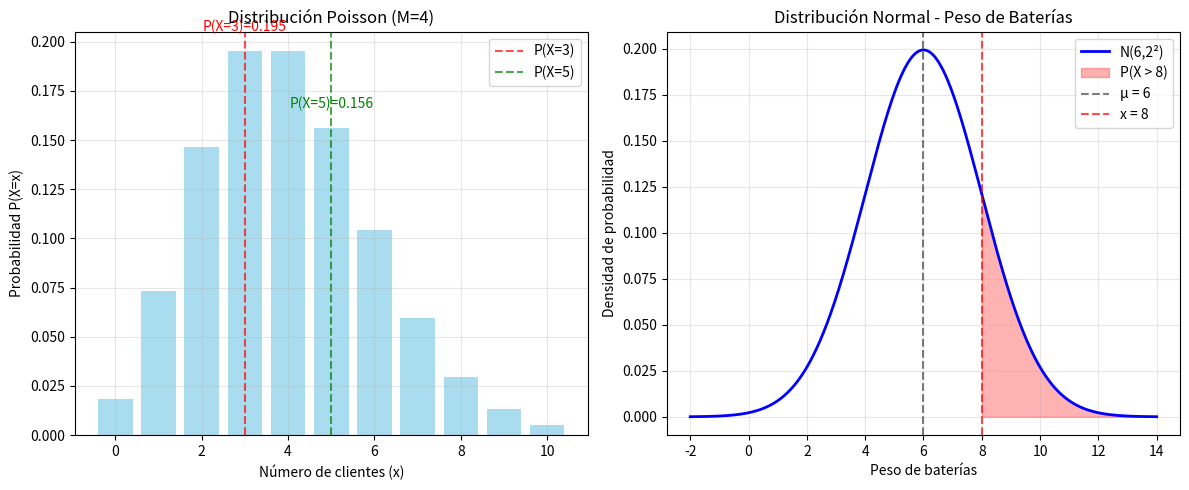

Recreate this plot in Python.
import numpy as np
import matplotlib.pyplot as plt
from scipy.stats import poisson, norm
import math

def pregunta_3_4_poisson():
    """Preguntas 3 y 4: Distribución Poisson P(X=3) con M=4"""
    print("=== PREGUNTAS 3 y 4: DISTRIBUCIÓN POISSON ===")
    print("X ~ Poisson(M=4), calcular P(X=3)")
    
    M = 4
    x = 3
    
    # Usando scipy
    prob_scipy = poisson.pmf(x, M)
    
    # Cálculo manual usando la fórmula
    prob_manual = (math.exp(-M) * (M ** x)) / math.factorial(x)
    
    print(f"Parámetros: M = {M}, x = {x}")
    print(f"Fórmula: P(X={x}) = (e^(-{M}) * {M}^{x}) / {x}!")
    print(f"Resultado scipy: {prob_scipy:.6f}")
    print(f"Resultado manual: {prob_manual:.6f}")
    print(f"Porcentaje: {prob_scipy * 100:.2f}%")
    
    return prob_scipy

def pregunta_5_6_poisson():
    """Preguntas 5 y 6: Distribución Poisson P(X=5) con M=4"""
    print("\n=== PREGUNTAS 5 y 6: DISTRIBUCIÓN POISSON ===")
    print("X ~ Poisson(M=4), calcular P(X=5)")
    
    M = 4
    x = 5
    
    # Usando scipy
    prob_scipy = poisson.pmf(x, M)
    
    # Cálculo manual usando la fórmula
    prob_manual = (math.exp(-M) * (M ** x)) / math.factorial(x)
    
    print(f"Parámetros: M = {M}, x = {x}")
    print(f"Fórmula: P(X={x}) = (e^(-{M}) * {M}^{x}) / {x}!")
    print(f"Resultado scipy: {prob_scipy:.6f}")
    print(f"Resultado manual: {prob_manual:.6f}")
    print(f"Porcentaje: {prob_scipy * 100:.2f}%")
    
    return prob_scipy

def pregunta_7_comparacion():
    """Pregunta 7: Comparación de probabilidades"""
    print("\n=== PREGUNTA 7: COMPARACIÓN ===")
    
    prob_3 = poisson.pmf(3, 4)
    prob_5 = poisson.pmf(5, 4)
    
    print(f"P(X=3) = {prob_3:.4f} = {prob_3 * 100:.2f}%")
    print(f"P(X=5) = {prob_5:.4f} = {prob_5 * 100:.2f}%")
    
    # Según el PDF menciona 19.54% y 15.63%
    print("\nComparación con valores del PDF:")
    print(f"Nuestro P(X=3): {prob_3 * 100:.2f}% vs PDF: 19.54%")
    print(f"Nuestro P(X=5): {prob_5 * 100:.2f}% vs PDF: 15.63%")
    
    diferencia_3 = abs(prob_3 * 100 - 19.54)
    diferencia_5 = abs(prob_5 * 100 - 15.63)
    
    print(f"Diferencia para P(X=3): {diferencia_3:.2f}%")
    print(f"Diferencia para P(X=5): {diferencia_5:.2f}%")

def problema_normal():
    """Problema de distribución normal - peso de baterías"""
    print("\n=== PROBLEMA DISTRIBUCIÓN NORMAL ===")
    print("Peso de baterías ~ N(μ=69, σ=2), P(X > 8)")
    
    # Del PDF parece que μ=6, σ=2, calcular P(X>8)
    # Pero hay inconsistencia en los valores, usaré los que parecen lógicos
    
    mu = 6  # media
    sigma = 2  # desviación estándar
    x_valor = 8  # valor para calcular P(X > 8)
    
    print(f"Parámetros: μ = {mu}, σ = {sigma}")
    print(f"Calcular: P(X > {x_valor})")
    
    # Calcular Z-score
    z_score = (x_valor - mu) / sigma
    print(f"Z-score: Z = ({x_valor} - {mu}) / {sigma} = {z_score}")
    
    # Calcular probabilidad usando scipy
    prob = 1 - norm.cdf(x_valor, mu, sigma)
    prob_z = 1 - norm.cdf(z_score)
    
    print(f"\nResultados:")
    print(f"P(X > {x_valor}) = 1 - P(X ≤ {x_valor})")
    print(f"Usando scipy directo: {prob:.6f}")
    print(f"Usando Z-score: {prob_z:.6f}")
    print(f"Porcentaje: {prob * 100:.2f}%")
    
    # Verificar con valores de la tabla normal
    print(f"\nVerificación con valores del PDF:")
    print(f"Nuestro resultado: {prob * 100:.2f}%")
    print(f"Valor en PDF: 15.87%")
    
    return prob, z_score

def graficar_poisson():
    """Graficar distribución de Poisson"""
    print("\n=== GRÁFICA DISTRIBUCIÓN POISSON ===")
    
    M = 4
    x_vals = np.arange(0, 11)
    probs = poisson.pmf(x_vals, M)
    
    plt.figure(figsize=(12, 5))
    
    plt.subplot(1, 2, 1)
    plt.bar(x_vals, probs, color='skyblue', alpha=0.7)
    plt.axvline(x=3, color='red', linestyle='--', alpha=0.7, label='P(X=3)')
    plt.axvline(x=5, color='green', linestyle='--', alpha=0.7, label='P(X=5)')
    plt.xlabel('Número de clientes (x)')
    plt.ylabel('Probabilidad P(X=x)')
    plt.title(f'Distribución Poisson (M={M})')
    plt.legend()
    plt.grid(True, alpha=0.3)
    
    # Destacar las probabilidades calculadas
    plt.text(3, poisson.pmf(3, M) + 0.01, f'P(X=3)={poisson.pmf(3, M):.3f}', 
             ha='center', color='red')
    plt.text(5, poisson.pmf(5, M) + 0.01, f'P(X=5)={poisson.pmf(5, M):.3f}', 
             ha='center', color='green')
    
    return x_vals, probs

def graficar_normal():
    """Graficar distribución normal"""
    print("\n=== GRÁFICA DISTRIBUCIÓN NORMAL ===")
    
    mu = 6
    sigma = 2
    x_critico = 8
    
    x_vals = np.linspace(mu - 4*sigma, mu + 4*sigma, 1000)
    y_vals = norm.pdf(x_vals, mu, sigma)
    
    plt.subplot(1, 2, 2)
    plt.plot(x_vals, y_vals, 'b-', linewidth=2, label=f'N({mu},{sigma}²)')
    
    # Sombrear área P(X > 8)
    x_fill = np.linspace(x_critico, mu + 4*sigma, 100)
    y_fill = norm.pdf(x_fill, mu, sigma)
    plt.fill_between(x_fill, y_fill, color='red', alpha=0.3, label=f'P(X > {x_critico})')
    
    plt.axvline(x=mu, color='black', linestyle='--', alpha=0.5, label=f'μ = {mu}')
    plt.axvline(x=x_critico, color='red', linestyle='--', alpha=0.7, label=f'x = {x_critico}')
    
    plt.xlabel('Peso de baterías')
    plt.ylabel('Densidad de probabilidad')
    plt.title('Distribución Normal - Peso de Baterías')
    plt.legend()
    plt.grid(True, alpha=0.3)
    
    plt.tight_layout()
    plt.show()

def calcular_todas_probabilidades_poisson():
    """Calcular todas las probabilidades Poisson para M=4"""
    print("\n=== TODAS LAS PROBABILIDADES POISSON PARA M=4 ===")
    
    M = 4
    print(f"Distribución Poisson con M = {M}")
    print("x\tP(X=x)\t\tPorcentaje")
    print("-" * 40)
    
    for x in range(0, 11):
        prob = poisson.pmf(x, M)
        print(f"{x}\t{prob:.6f}\t{prob * 100:.2f}%")
    
    # Probabilidades acumuladas
    print("\nProbabilidades acumuladas:")
    for x in range(0, 11):
        prob_acum = poisson.cdf(x, M)
        print(f"P(X ≤ {x}) = {prob_acum:.6f} = {prob_acum * 100:.2f}%")

def main():
    """Función principal"""
    print("SOLUCIÓN DEL TALLER - DISTRIBUCIÓN POISSON Y NORMAL")
    print("=" * 70)
    
    # Problemas de Poisson
    prob_3 = pregunta_3_4_poisson()
    prob_5 = pregunta_5_6_poisson()
    pregunta_7_comparacion()
    
    # Problema de distribución normal
    prob_normal, z_score = problema_normal()
    
    # Cálculos adicionales
    calcular_todas_probabilidades_poisson()
    
    print("\n" + "=" * 70)
    print("RESUMEN DE RESULTADOS:")
    print(f"Poisson P(X=3) = {prob_3:.6f} = {prob_3 * 100:.2f}%")
    print(f"Poisson P(X=5) = {prob_5:.6f} = {prob_5 * 100:.2f}%")
    print(f"Normal P(X>8) = {prob_normal:.6f} = {prob_normal * 100:.2f}%")
    print(f"Z-score = {z_score:.2f}")
    
    # Graficar distribuciones
    graficar_poisson()
    graficar_normal()

if __name__ == "__main__":
    main()